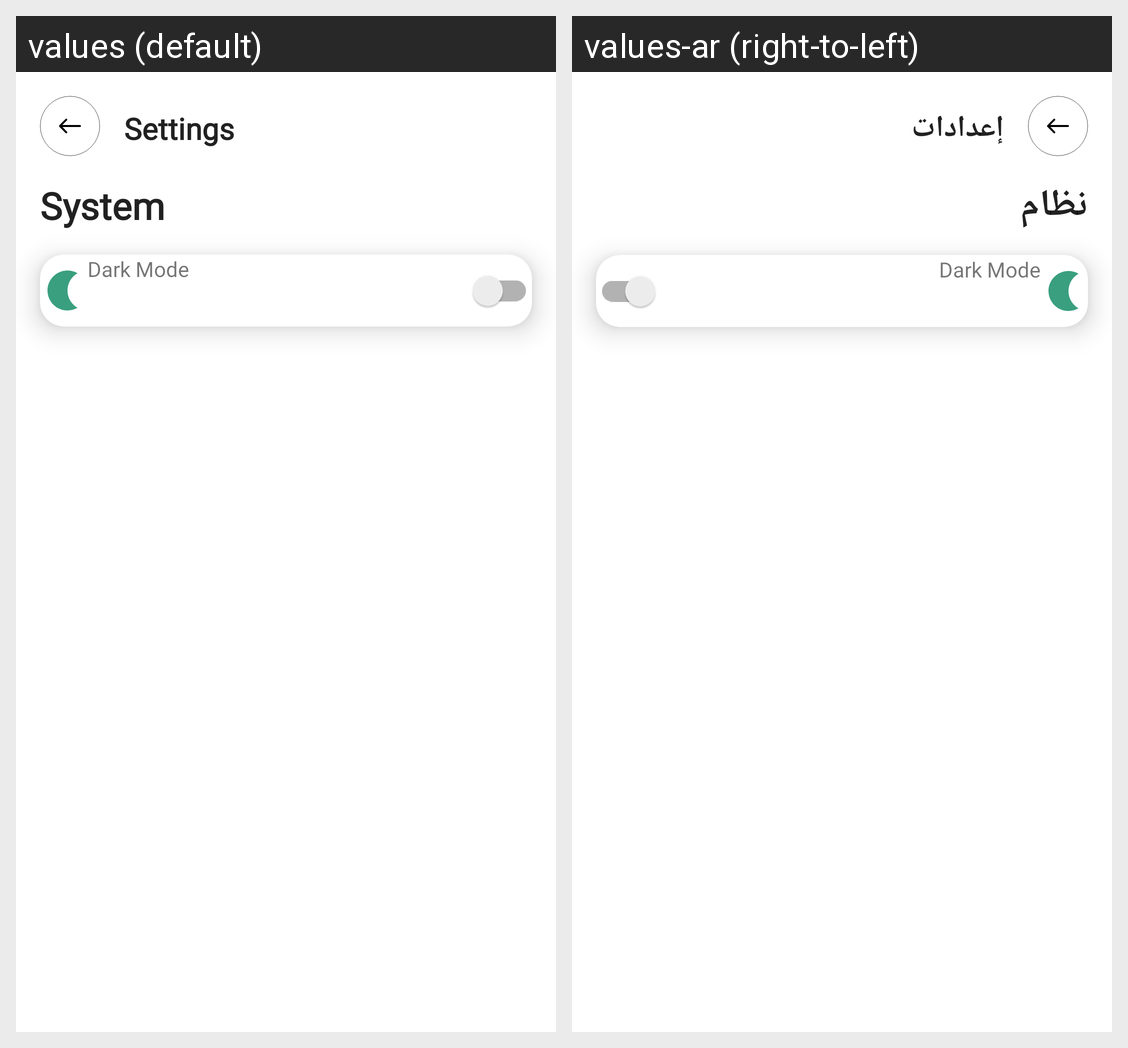

Locale-by-locale string values for the Android screen shown in this grid:
Android screen res/layout/activity_settings.xml rendered under 2 locales, left to right: values (default), values-ar (right-to-left). Device: Nexus 5 (rendered at 1080×1920; each locale shown at half size, 540×960, under a caption strip naming it); theme Theme.WhatsDelete.
Strings drawn on this screen, with the default value and each locale's value (text and hints the layout hard-codes, and strings that could not be matched under every locale, appear in the picture but are not listed):

system_mes
  values: System
  values-ar: نظام

settings_mes
  values: Settings
  values-ar: إعدادات
